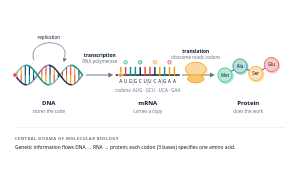
t = 0.00 s
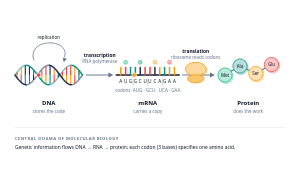
t = 1.40 s
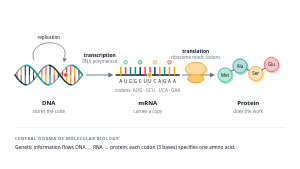
t = 3.00 s
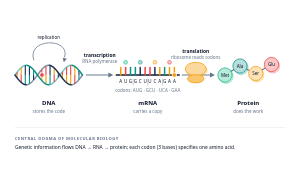
t = 5.60 s
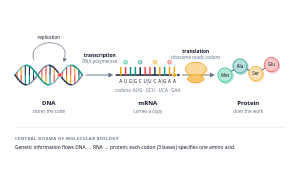
t = 6.65 s
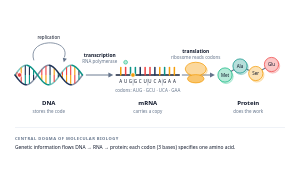
t = 8.27 s

The animated SVG that drew these frames (rendered in a browser with its animation timeline set to each time). Animation: 6 SMIL elements (animate=4,animateMotion=2); frames cover the first 8.27 s, repeats indefinitely.

<!--
design-pack · svg-library · anim-central-dogma
  Central dogma: a polymerase dot travels the DNA, a ribosome dot reads the mRNA while a protein bead trail grows above the codons.
  Tokens: deep-blue teal amber coral green navy text text-muted surface font-head font-sans.
  Edit: The sequence is real (ATG GCT TCA GAA, AUG GCU UCA GAA, Met-Ala-Ser-Glu); change all three together. Trail beads sit above codon centres x = 335/374/413/452 and appear as the ribosome dot (path H 143 from x = 322) passes.
  ANIMATED (SMIL only, README rule 8): delete the <animate*> children for a static twin.
  No ids, defs, path references or style blocks, safe to paste multiples.
-->
<svg xmlns="http://www.w3.org/2000/svg" viewBox="0 0 800 450" role="img" aria-label="Animated central dogma: DNA is transcribed into mRNA, which a ribosome translates into a protein chain Met-Ala-Ser-Glu" style="width:100%;height:auto">
  <title>Animated central dogma: DNA to RNA to protein</title>
  <!-- DNA -->
  <g>
  <path d="M 72 225.9 L 74 225.4 L 76 224.7 L 78 223.8 L 80 222.5 L 82 221 L 84 219.3 L 86 217.4 L 88 215.3 L 90 213 L 92 210.6 L 94 208 L 96 205.4 L 98 202.7 L 100 200 L 102 197.3 L 104 194.6 L 106 192 L 108 189.4 L 110 187 L 112 184.7 L 114 182.6 L 116 180.7 L 118 179 L 120 177.5 L 122 176.2 L 124 175.3 L 126 174.6 L 128 174.1 L 130 174" fill="none" stroke-linecap="round" style="stroke:color-mix(in srgb, color-mix(in srgb, var(--deep-blue,#2c4a7c) 55%, var(--text,#0f172a)) 55%, var(--surface,#ffffff));stroke-width:4"/>
  <path d="M 192 225.9 L 194 225.4 L 196 224.7 L 198 223.8 L 200 222.5 L 202 221 L 204 219.3 L 206 217.4 L 208 215.3 L 210 213 L 212 210.6 L 214 208 L 216 205.4 L 218 202.7 L 220 200" fill="none" stroke-linecap="round" style="stroke:color-mix(in srgb, color-mix(in srgb, var(--deep-blue,#2c4a7c) 55%, var(--text,#0f172a)) 55%, var(--surface,#ffffff));stroke-width:4"/>
  <path d="M 40 200 L 42 197.3 L 44 194.6 L 46 192 L 48 189.4 L 50 187 L 52 184.7 L 54 182.6 L 56 180.7 L 58 179 L 60 177.5 L 62 176.2 L 64 175.3 L 66 174.6 L 68 174.1 L 70 174" fill="none" stroke-linecap="round" style="stroke:color-mix(in srgb, var(--teal,#0d9488) 55%, var(--surface,#ffffff));stroke-width:4"/>
  <path d="M 132 225.9 L 134 225.4 L 136 224.7 L 138 223.8 L 140 222.5 L 142 221 L 144 219.3 L 146 217.4 L 148 215.3 L 150 213 L 152 210.6 L 154 208 L 156 205.4 L 158 202.7 L 160 200 L 162 197.3 L 164 194.6 L 166 192 L 168 189.4 L 170 187 L 172 184.7 L 174 182.6 L 176 180.7 L 178 179 L 180 177.5 L 182 176.2 L 184 175.3 L 186 174.6 L 188 174.1 L 190 174" fill="none" stroke-linecap="round" style="stroke:color-mix(in srgb, var(--teal,#0d9488) 55%, var(--surface,#ffffff));stroke-width:4"/>
  <line x1="45.5" y1="207.4" x2="45.5" y2="200" style="stroke:var(--amber,#f59e0b);stroke-width:3"/>
  <line x1="45.5" y1="200" x2="45.5" y2="192.6" style="stroke:var(--coral,#ef4444);stroke-width:3"/>
  <line x1="56.5" y1="219.8" x2="56.5" y2="200" style="stroke:var(--coral,#ef4444);stroke-width:3"/>
  <line x1="56.5" y1="200" x2="56.5" y2="180.2" style="stroke:var(--amber,#f59e0b);stroke-width:3"/>
  <line x1="67.5" y1="225.8" x2="67.5" y2="200" style="stroke:var(--teal,#0d9488);stroke-width:3"/>
  <line x1="67.5" y1="200" x2="67.5" y2="174.2" style="stroke:color-mix(in srgb, var(--deep-blue,#2c4a7c) 55%, var(--text,#0f172a));stroke-width:3"/>
  <line x1="78.5" y1="223.5" x2="78.5" y2="200" style="stroke:var(--teal,#0d9488);stroke-width:3"/>
  <line x1="78.5" y1="200" x2="78.5" y2="176.5" style="stroke:color-mix(in srgb, var(--deep-blue,#2c4a7c) 55%, var(--text,#0f172a));stroke-width:3"/>
  <line x1="89.5" y1="213.6" x2="89.5" y2="200" style="stroke:color-mix(in srgb, var(--deep-blue,#2c4a7c) 55%, var(--text,#0f172a));stroke-width:3"/>
  <line x1="89.5" y1="200" x2="89.5" y2="186.4" style="stroke:var(--teal,#0d9488);stroke-width:3"/>
  <line x1="111.5" y1="185.3" x2="111.5" y2="200" style="stroke:var(--coral,#ef4444);stroke-width:3"/>
  <line x1="111.5" y1="200" x2="111.5" y2="214.7" style="stroke:var(--amber,#f59e0b);stroke-width:3"/>
  <line x1="122.5" y1="176" x2="122.5" y2="200" style="stroke:var(--coral,#ef4444);stroke-width:3"/>
  <line x1="122.5" y1="200" x2="122.5" y2="224" style="stroke:var(--amber,#f59e0b);stroke-width:3"/>
  <line x1="133.5" y1="174.4" x2="133.5" y2="200" style="stroke:color-mix(in srgb, var(--deep-blue,#2c4a7c) 55%, var(--text,#0f172a));stroke-width:3"/>
  <line x1="133.5" y1="200" x2="133.5" y2="225.6" style="stroke:var(--teal,#0d9488);stroke-width:3"/>
  <line x1="144.5" y1="181.1" x2="144.5" y2="200" style="stroke:var(--amber,#f59e0b);stroke-width:3"/>
  <line x1="144.5" y1="200" x2="144.5" y2="218.9" style="stroke:var(--coral,#ef4444);stroke-width:3"/>
  <line x1="155.5" y1="193.9" x2="155.5" y2="200" style="stroke:var(--teal,#0d9488);stroke-width:3"/>
  <line x1="155.5" y1="200" x2="155.5" y2="206.1" style="stroke:color-mix(in srgb, var(--deep-blue,#2c4a7c) 55%, var(--text,#0f172a));stroke-width:3"/>
  <line x1="166.5" y1="208.7" x2="166.5" y2="200" style="stroke:var(--amber,#f59e0b);stroke-width:3"/>
  <line x1="166.5" y1="200" x2="166.5" y2="191.3" style="stroke:var(--coral,#ef4444);stroke-width:3"/>
  <line x1="177.5" y1="220.6" x2="177.5" y2="200" style="stroke:var(--amber,#f59e0b);stroke-width:3"/>
  <line x1="177.5" y1="200" x2="177.5" y2="179.4" style="stroke:var(--coral,#ef4444);stroke-width:3"/>
  <line x1="188.5" y1="225.9" x2="188.5" y2="200" style="stroke:var(--amber,#f59e0b);stroke-width:3"/>
  <line x1="188.5" y1="200" x2="188.5" y2="174.1" style="stroke:var(--coral,#ef4444);stroke-width:3"/>
  <line x1="199.5" y1="222.8" x2="199.5" y2="200" style="stroke:var(--coral,#ef4444);stroke-width:3"/>
  <line x1="199.5" y1="200" x2="199.5" y2="177.2" style="stroke:var(--amber,#f59e0b);stroke-width:3"/>
  <line x1="210.5" y1="212.4" x2="210.5" y2="200" style="stroke:var(--teal,#0d9488);stroke-width:3"/>
  <line x1="210.5" y1="200" x2="210.5" y2="187.6" style="stroke:color-mix(in srgb, var(--deep-blue,#2c4a7c) 55%, var(--text,#0f172a));stroke-width:3"/>
  <path d="M 40 200 L 42 202.7 L 44 205.4 L 46 208 L 48 210.6 L 50 213 L 52 215.3 L 54 217.4 L 56 219.3 L 58 221 L 60 222.5 L 62 223.8 L 64 224.7 L 66 225.4 L 68 225.9 L 70 226" fill="none" stroke-linecap="round" style="stroke:color-mix(in srgb, var(--deep-blue,#2c4a7c) 55%, var(--text,#0f172a));stroke-width:4"/>
  <path d="M 132 174.1 L 134 174.6 L 136 175.3 L 138 176.2 L 140 177.5 L 142 179 L 144 180.7 L 146 182.6 L 148 184.7 L 150 187 L 152 189.4 L 154 192 L 156 194.6 L 158 197.3 L 160 200 L 162 202.7 L 164 205.4 L 166 208 L 168 210.6 L 170 213 L 172 215.3 L 174 217.4 L 176 219.3 L 178 221 L 180 222.5 L 182 223.8 L 184 224.7 L 186 225.4 L 188 225.9 L 190 226" fill="none" stroke-linecap="round" style="stroke:color-mix(in srgb, var(--deep-blue,#2c4a7c) 55%, var(--text,#0f172a));stroke-width:4"/>
  <path d="M 72 174.1 L 74 174.6 L 76 175.3 L 78 176.2 L 80 177.5 L 82 179 L 84 180.7 L 86 182.6 L 88 184.7 L 90 187 L 92 189.4 L 94 192 L 96 194.6 L 98 197.3 L 100 200 L 102 202.7 L 104 205.4 L 106 208 L 108 210.6 L 110 213 L 112 215.3 L 114 217.4 L 116 219.3 L 118 221 L 120 222.5 L 122 223.8 L 124 224.7 L 126 225.4 L 128 225.9 L 130 226" fill="none" stroke-linecap="round" style="stroke:var(--teal,#0d9488);stroke-width:4"/>
  <path d="M 192 174.1 L 194 174.6 L 196 175.3 L 198 176.2 L 200 177.5 L 202 179 L 204 180.7 L 206 182.6 L 208 184.7 L 210 187 L 212 189.4 L 214 192 L 216 194.6 L 218 197.3 L 220 200" fill="none" stroke-linecap="round" style="stroke:var(--teal,#0d9488);stroke-width:4"/>
  </g>
  <!-- replication loop -->
  <g>
  <path d="M 90 160 C 70 100 190 100 172 152" fill="none" stroke-linecap="round" style="stroke:var(--text-muted,#64748b);stroke-width:2"/>
  <polygon points="170,166 167.5,154 178.2,156.8" style="fill:var(--text-muted,#64748b)"/>
  <text x="130" y="104" text-anchor="middle" style="font-family:var(--font-sans,ui-sans-serif,system-ui);font-size:12px;font-weight:400;fill:var(--text,#0f172a)">replication</text>
  </g>
  <!-- mRNA strand with codons -->
  <g>
  <line x1="310" y1="200" x2="478" y2="200" stroke-linecap="round" style="stroke:color-mix(in srgb, var(--navy,#1a2744) 55%, var(--text,#0f172a));stroke-width:4"/>
  <line x1="322" y1="200" x2="322" y2="180" stroke-linecap="round" style="stroke:var(--amber,#f59e0b);stroke-width:4"/>
  <text x="322" y="222" text-anchor="middle" style="font-family:var(--font-sans,ui-sans-serif,system-ui);font-size:12px;font-weight:400;fill:var(--text,#0f172a)">A</text>
  <line x1="335" y1="200" x2="335" y2="180" stroke-linecap="round" style="stroke:var(--coral,#ef4444);stroke-width:4"/>
  <text x="335" y="222" text-anchor="middle" style="font-family:var(--font-sans,ui-sans-serif,system-ui);font-size:12px;font-weight:400;fill:var(--text,#0f172a)">U</text>
  <line x1="348" y1="200" x2="348" y2="180" stroke-linecap="round" style="stroke:var(--teal,#0d9488);stroke-width:4"/>
  <text x="348" y="222" text-anchor="middle" style="font-family:var(--font-sans,ui-sans-serif,system-ui);font-size:12px;font-weight:400;fill:var(--text,#0f172a)">G</text>
  <line x1="361" y1="200" x2="361" y2="180" stroke-linecap="round" style="stroke:var(--teal,#0d9488);stroke-width:4"/>
  <text x="361" y="222" text-anchor="middle" style="font-family:var(--font-sans,ui-sans-serif,system-ui);font-size:12px;font-weight:400;fill:var(--text,#0f172a)">G</text>
  <line x1="374" y1="200" x2="374" y2="180" stroke-linecap="round" style="stroke:color-mix(in srgb, var(--deep-blue,#2c4a7c) 55%, var(--text,#0f172a));stroke-width:4"/>
  <text x="374" y="222" text-anchor="middle" style="font-family:var(--font-sans,ui-sans-serif,system-ui);font-size:12px;font-weight:400;fill:var(--text,#0f172a)">C</text>
  <line x1="387" y1="200" x2="387" y2="180" stroke-linecap="round" style="stroke:var(--coral,#ef4444);stroke-width:4"/>
  <text x="387" y="222" text-anchor="middle" style="font-family:var(--font-sans,ui-sans-serif,system-ui);font-size:12px;font-weight:400;fill:var(--text,#0f172a)">U</text>
  <line x1="400" y1="200" x2="400" y2="180" stroke-linecap="round" style="stroke:var(--coral,#ef4444);stroke-width:4"/>
  <text x="400" y="222" text-anchor="middle" style="font-family:var(--font-sans,ui-sans-serif,system-ui);font-size:12px;font-weight:400;fill:var(--text,#0f172a)">U</text>
  <line x1="413" y1="200" x2="413" y2="180" stroke-linecap="round" style="stroke:color-mix(in srgb, var(--deep-blue,#2c4a7c) 55%, var(--text,#0f172a));stroke-width:4"/>
  <text x="413" y="222" text-anchor="middle" style="font-family:var(--font-sans,ui-sans-serif,system-ui);font-size:12px;font-weight:400;fill:var(--text,#0f172a)">C</text>
  <line x1="426" y1="200" x2="426" y2="180" stroke-linecap="round" style="stroke:var(--amber,#f59e0b);stroke-width:4"/>
  <text x="426" y="222" text-anchor="middle" style="font-family:var(--font-sans,ui-sans-serif,system-ui);font-size:12px;font-weight:400;fill:var(--text,#0f172a)">A</text>
  <line x1="439" y1="200" x2="439" y2="180" stroke-linecap="round" style="stroke:var(--teal,#0d9488);stroke-width:4"/>
  <text x="439" y="222" text-anchor="middle" style="font-family:var(--font-sans,ui-sans-serif,system-ui);font-size:12px;font-weight:400;fill:var(--text,#0f172a)">G</text>
  <line x1="452" y1="200" x2="452" y2="180" stroke-linecap="round" style="stroke:var(--amber,#f59e0b);stroke-width:4"/>
  <text x="452" y="222" text-anchor="middle" style="font-family:var(--font-sans,ui-sans-serif,system-ui);font-size:12px;font-weight:400;fill:var(--text,#0f172a)">A</text>
  <line x1="465" y1="200" x2="465" y2="180" stroke-linecap="round" style="stroke:var(--amber,#f59e0b);stroke-width:4"/>
  <text x="465" y="222" text-anchor="middle" style="font-family:var(--font-sans,ui-sans-serif,system-ui);font-size:12px;font-weight:400;fill:var(--text,#0f172a)">A</text>
  <line x1="355" y1="210" x2="355" y2="228" style="stroke:var(--text-muted,#64748b);stroke-width:1"/>
  <line x1="394" y1="210" x2="394" y2="228" style="stroke:var(--text-muted,#64748b);stroke-width:1"/>
  <line x1="433" y1="210" x2="433" y2="228" style="stroke:var(--text-muted,#64748b);stroke-width:1"/>
  </g>
  <!-- flows -->
  <g>
  <line x1="230" y1="200" x2="289" y2="200" stroke-linecap="round" style="stroke:var(--text-muted,#64748b);stroke-width:2.5"/>
  <polygon points="302,200 289,206.5 289,193.5" style="fill:var(--text-muted,#64748b)"/>
  <text x="266" y="152" text-anchor="middle" style="font-family:var(--font-head,ui-sans-serif,system-ui);font-size:13px;font-weight:700;fill:var(--text,#0f172a)">transcription</text>
  <text x="266" y="168" text-anchor="middle" style="font-family:var(--font-sans,ui-sans-serif,system-ui);font-size:12px;font-weight:400;fill:var(--text-muted,#64748b)">RNA polymerase</text>
  </g>
  <!-- ribosome + translation -->
  <g>
  <line x1="486" y1="200" x2="560" y2="200" stroke-linecap="round" style="stroke:var(--text-muted,#64748b);stroke-width:2.5"/>
  <polygon points="573,200 560,206.5 560,193.5" style="fill:var(--text-muted,#64748b)"/>
  <ellipse cx="522" cy="184" rx="28" ry="18" transform="translate(3 4)" style="fill:color-mix(in srgb, var(--amber,#f59e0b) 22%, transparent);stroke:color-mix(in srgb, var(--amber,#f59e0b) 45%, transparent);stroke-width:1.5"/>
  <ellipse cx="522" cy="184" rx="28" ry="18" style="fill:color-mix(in srgb, var(--amber,#f59e0b) 40%, var(--surface,#ffffff));stroke:var(--amber,#f59e0b);stroke-width:2"/>
  <ellipse cx="522" cy="210" rx="22" ry="11" style="fill:color-mix(in srgb, var(--amber,#f59e0b) 60%, var(--surface,#ffffff));stroke:var(--amber,#f59e0b);stroke-width:2"/>
  <text x="522" y="142" text-anchor="middle" style="font-family:var(--font-head,ui-sans-serif,system-ui);font-size:13px;font-weight:700;fill:var(--text,#0f172a)">translation</text>
  <text x="522" y="158" text-anchor="middle" style="font-family:var(--font-sans,ui-sans-serif,system-ui);font-size:12px;font-weight:400;fill:var(--text-muted,#64748b)">ribosome reads codons</text>
  </g>
  <!-- protein bead chain -->
  <g>
  <line x1="600" y1="200" x2="640" y2="176" style="stroke:var(--text-muted,#64748b);stroke-width:3"/>
  <line x1="640" y1="176" x2="682" y2="196" style="stroke:var(--text-muted,#64748b);stroke-width:3"/>
  <line x1="682" y1="196" x2="724" y2="172" style="stroke:var(--text-muted,#64748b);stroke-width:3"/>
  <circle cx="600" cy="200" r="19" transform="translate(3 4)" style="fill:color-mix(in srgb, var(--green,#10b981) 22%, transparent);stroke:color-mix(in srgb, var(--green,#10b981) 45%, transparent);stroke-width:1.5"/>
  <circle cx="600" cy="200" r="19" style="fill:color-mix(in srgb, var(--green,#10b981) 30%, var(--surface,#ffffff));stroke:var(--green,#10b981);stroke-width:2"/>
  <text x="600" y="204" text-anchor="middle" style="font-family:var(--font-sans,ui-sans-serif,system-ui);font-size:12px;font-weight:400;fill:var(--text,#0f172a)">Met</text>
  <circle cx="640" cy="176" r="19" transform="translate(3 4)" style="fill:color-mix(in srgb, var(--teal,#0d9488) 22%, transparent);stroke:color-mix(in srgb, var(--teal,#0d9488) 45%, transparent);stroke-width:1.5"/>
  <circle cx="640" cy="176" r="19" style="fill:color-mix(in srgb, var(--teal,#0d9488) 30%, var(--surface,#ffffff));stroke:var(--teal,#0d9488);stroke-width:2"/>
  <text x="640" y="180" text-anchor="middle" style="font-family:var(--font-sans,ui-sans-serif,system-ui);font-size:12px;font-weight:400;fill:var(--text,#0f172a)">Ala</text>
  <circle cx="682" cy="196" r="19" transform="translate(3 4)" style="fill:color-mix(in srgb, var(--amber,#f59e0b) 22%, transparent);stroke:color-mix(in srgb, var(--amber,#f59e0b) 45%, transparent);stroke-width:1.5"/>
  <circle cx="682" cy="196" r="19" style="fill:color-mix(in srgb, var(--amber,#f59e0b) 30%, var(--surface,#ffffff));stroke:var(--amber,#f59e0b);stroke-width:2"/>
  <text x="682" y="200" text-anchor="middle" style="font-family:var(--font-sans,ui-sans-serif,system-ui);font-size:12px;font-weight:400;fill:var(--text,#0f172a)">Ser</text>
  <circle cx="724" cy="172" r="19" transform="translate(3 4)" style="fill:color-mix(in srgb, var(--coral,#ef4444) 22%, transparent);stroke:color-mix(in srgb, var(--coral,#ef4444) 45%, transparent);stroke-width:1.5"/>
  <circle cx="724" cy="172" r="19" style="fill:color-mix(in srgb, var(--coral,#ef4444) 30%, var(--surface,#ffffff));stroke:var(--coral,#ef4444);stroke-width:2"/>
  <text x="724" y="176" text-anchor="middle" style="font-family:var(--font-sans,ui-sans-serif,system-ui);font-size:12px;font-weight:400;fill:var(--text,#0f172a)">Glu</text>
  </g>
  <!-- station labels -->
  <g>
  <text x="130" y="280" text-anchor="middle" style="font-family:var(--font-head,ui-sans-serif,system-ui);font-size:16px;font-weight:600;fill:var(--text,#0f172a)">DNA</text>
  <text x="130" y="300" text-anchor="middle" style="font-family:var(--font-sans,ui-sans-serif,system-ui);font-size:12px;font-weight:400;fill:var(--text-muted,#64748b)">stores the code</text>
  <text x="394" y="280" text-anchor="middle" style="font-family:var(--font-head,ui-sans-serif,system-ui);font-size:16px;font-weight:600;fill:var(--text,#0f172a)">mRNA</text>
  <text x="394" y="300" text-anchor="middle" style="font-family:var(--font-sans,ui-sans-serif,system-ui);font-size:12px;font-weight:400;fill:var(--text-muted,#64748b)">carries a copy</text>
  <text x="662" y="280" text-anchor="middle" style="font-family:var(--font-head,ui-sans-serif,system-ui);font-size:16px;font-weight:600;fill:var(--text,#0f172a)">Protein</text>
  <text x="662" y="300" text-anchor="middle" style="font-family:var(--font-sans,ui-sans-serif,system-ui);font-size:12px;font-weight:400;fill:var(--text-muted,#64748b)">does the work</text>
  <text x="394" y="244" text-anchor="middle" style="font-family:var(--font-sans,ui-sans-serif,system-ui);font-size:12px;font-weight:400;fill:var(--text-muted,#64748b)">codons: AUG · GCU · UCA · GAA</text>
  </g>
  <!-- footer -->
  <g>
  <line x1="40" y1="340" x2="760" y2="340" style="stroke:var(--border,#e2e8f0);stroke-width:1.5"/>
  <text x="40" y="372" text-anchor="start" letter-spacing="1.2" style="font-family:var(--font-head,ui-sans-serif,system-ui);font-size:11px;font-weight:700;fill:var(--text-muted,#64748b)">CENTRAL DOGMA OF MOLECULAR BIOLOGY</text>
  <text x="40" y="396" text-anchor="start" style="font-family:var(--font-sans,ui-sans-serif,system-ui);font-size:13px;font-weight:400;fill:var(--text,#0f172a)">Genetic information flows DNA → RNA → protein; each codon (3 bases) specifies one amino acid.</text>
  </g>
  <circle cx="40" cy="200" r="6" style="fill:var(--coral,#ef4444);stroke:var(--surface,#ffffff);stroke-width:2">
    <animateMotion path="M 0 0 H 180" dur="4s" begin="0s" repeatCount="indefinite"/>
  </circle>
  <circle cx="322" cy="200" r="6" style="fill:var(--amber,#f59e0b);stroke:var(--surface,#ffffff);stroke-width:2">
    <animateMotion path="M 0 0 H 143" dur="7s" begin="0s" repeatCount="indefinite" keyPoints="0;1;1" keyTimes="0;0.8;1" calcMode="linear"/>
  </circle>
  <circle cx="335" cy="166" r="5" style="fill:color-mix(in srgb, var(--green,#10b981) 30%, var(--surface,#ffffff));stroke:var(--green,#10b981);stroke-width:1.5">
    <animate attributeName="opacity" values="0;0;1;1" keyTimes="0;0.073;0.103;1" dur="7s" begin="7s" repeatCount="indefinite"/>
  </circle>
  <circle cx="374" cy="166" r="5" style="fill:color-mix(in srgb, var(--teal,#0d9488) 30%, var(--surface,#ffffff));stroke:var(--teal,#0d9488);stroke-width:1.5">
    <animate attributeName="opacity" values="0;0;1;1" keyTimes="0;0.291;0.321;1" dur="7s" begin="7s" repeatCount="indefinite"/>
  </circle>
  <circle cx="413" cy="166" r="5" style="fill:color-mix(in srgb, var(--amber,#f59e0b) 30%, var(--surface,#ffffff));stroke:var(--amber,#f59e0b);stroke-width:1.5">
    <animate attributeName="opacity" values="0;0;1;1" keyTimes="0;0.509;0.539;1" dur="7s" begin="7s" repeatCount="indefinite"/>
  </circle>
  <circle cx="452" cy="166" r="5" style="fill:color-mix(in srgb, var(--coral,#ef4444) 30%, var(--surface,#ffffff));stroke:var(--coral,#ef4444);stroke-width:1.5">
    <animate attributeName="opacity" values="0;0;1;1" keyTimes="0;0.727;0.757;1" dur="7s" begin="7s" repeatCount="indefinite"/>
  </circle>
</svg>
